Dataset: breast_cancer (GitHub, marcelocosta1209/fase-1-tech-challenge). Classes: benign, malignant.

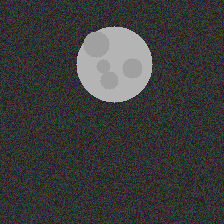
Label: malignant

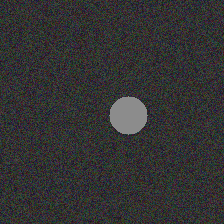
Label: benign

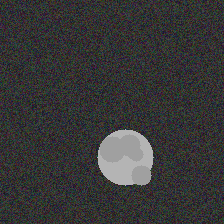
Label: malignant

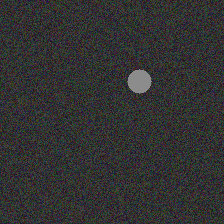
Label: benign

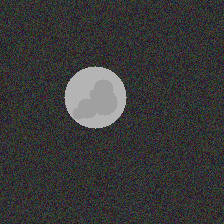
Label: malignant

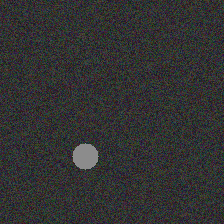
Label: benign
